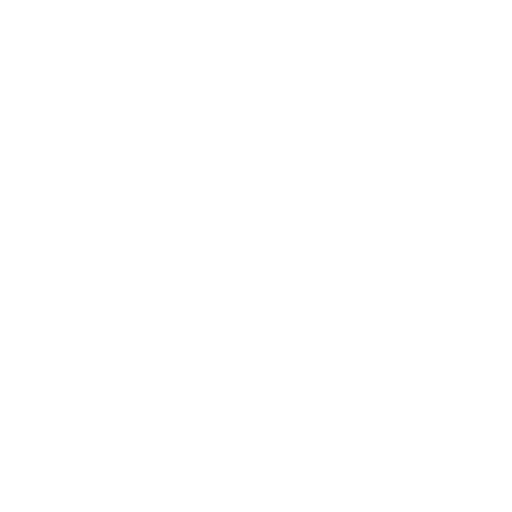
t = 0.00 s
t = 0.52 s: frame unchanged from t = 0.00 s, image omitted
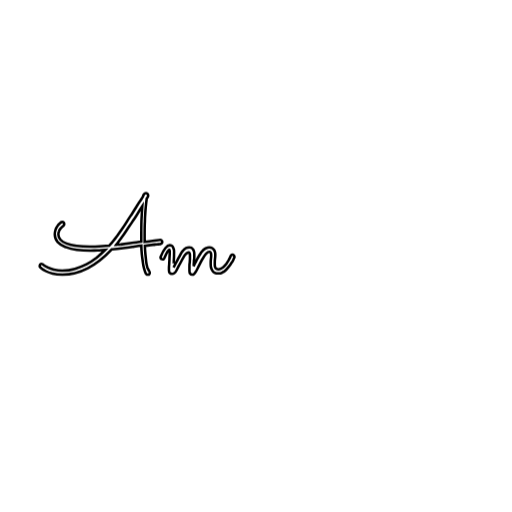
t = 1.03 s
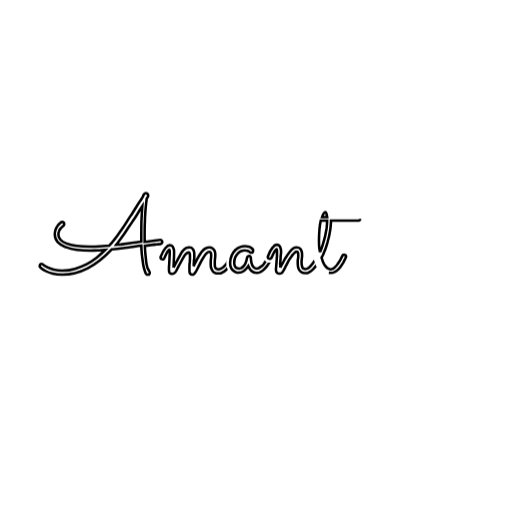
t = 1.55 s
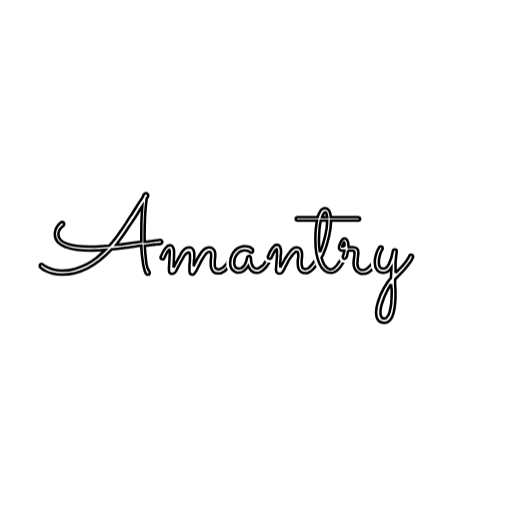
t = 2.07 s
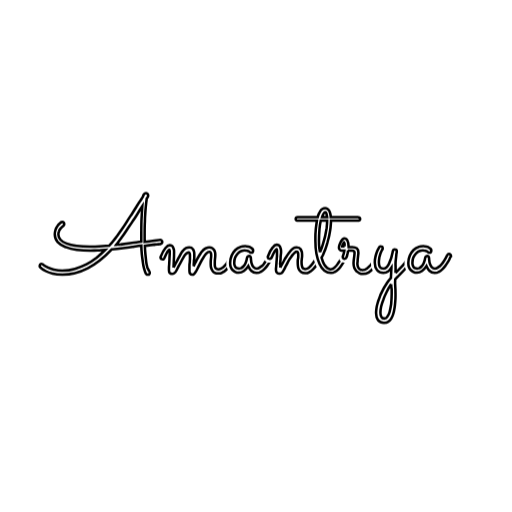
t = 2.58 s

The animated SVG that drew these frames (rendered in a browser with its animation timeline set to each time). Animation: 22 CSS @keyframes rules; one cycle of 3.10 s, repeats indefinitely.

<!--?xml version="1.0" encoding="utf-8"?-->
<!-- Generator: Adobe Illustrator 22.0.0, SVG Export Plug-In . SVG Version: 6.00 Build 0)  -->
<svg version="1.1" id="Layer_1" xmlns="http://www.w3.org/2000/svg" xmlns:xlink="http://www.w3.org/1999/xlink" x="0px" y="0px" viewBox="0 0 200 200" style="" xml:space="preserve">
<style type="text/css">
	.st0{fill:none;stroke:#FFF;stroke-width:3;stroke-miterlimit:10;}
	.st1{fill:none;stroke:#000;stroke-miterlimit:10;}
	.st2{fill:none;stroke:#FFF;stroke-width:1.3;stroke-miterlimit:10;}
	.loading {fill: #FFF; }
</style>
<g class="loading">
	<path d="M83.3,112.1v5.5h2.8v1.1H82v-6.6H83.3z"/>
	<path d="M93.7,115.4c0,1.9-1.5,3.4-3.5,3.4s-3.5-1.5-3.5-3.4s1.5-3.3,3.5-3.3S93.7,113.5,93.7,115.4z M88,115.4
		c0,1.2,1,2.2,2.2,2.2s2.2-1,2.2-2.2s-1-2.2-2.2-2.2S88,114.2,88,115.4z"/>
	<path d="M98.9,117.3h-3.2l-0.6,1.4h-1.3l2.9-6.6H98l2.9,6.6h-1.4L98.9,117.3z M98.5,116.2l-1.2-2.8l-1.2,2.8H98.5z"/>
	<path d="M107.9,115.4c0,1.9-1.5,3.3-3.5,3.3h-2.7v-6.6h2.7C106.4,112.1,107.9,113.5,107.9,115.4z M106.6,115.4
		c0-1.3-0.9-2.2-2.2-2.2H103v4.4h1.5C105.7,117.6,106.6,116.7,106.6,115.4z"/>
	<path d="M110.3,112.1v6.6H109v-6.6H110.3z"/>
	<path d="M113.1,112.1l3.4,4.5v-4.5h1.2v6.6h-1.2l-3.4-4.5v4.5h-1.2v-6.6H113.1z"/>
	<path d="M123.8,115.4h1.1v2.5c-0.7,0.5-1.7,0.9-2.6,0.9c-2,0-3.5-1.5-3.5-3.4s1.5-3.3,3.6-3.3c1,0,1.9,0.4,2.6,0.9l-0.7,0.9
		c-0.5-0.5-1.2-0.7-1.9-0.7c-1.3,0-2.3,1-2.3,2.2c0,1.3,1,2.2,2.3,2.2c0.5,0,1-0.2,1.4-0.4V115.4z"/>
</g>
<g>
	<path class="st0 syajHROf_0" d="M58.4,106.2c0.1,0.1,0.1,0.2,0.1,0.4c0,0.2-0.1,0.4-0.2,0.5c-0.1,0.2-0.3,0.2-0.6,0.2c-0.2,0-0.3,0-0.4-0.1
		c-0.1-0.1-0.2-0.2-0.3-0.3c-0.3-0.5-0.5-1.2-0.7-1.9c-0.2-0.8-0.4-1.6-0.5-2.6s-0.3-2-0.4-3.1c-0.1-1.1-0.2-2.2-0.2-3.4
		c-1,0.1-2.2,0.3-3.5,0.5s-2.8,0.4-4.4,0.6c-1.2,0.2-2.4,0.3-3.6,0.4c-3,3.2-6.1,5.7-9.4,7.4c-3.3,1.7-6.6,2.5-9.9,2.5
		c-1.5,0-2.7-0.1-3.8-0.4c-1.1-0.3-2-0.6-2.7-1s-1.2-0.7-1.6-1s-0.5-0.5-0.6-0.5c-0.1-0.1-0.2-0.3-0.2-0.5s0.1-0.4,0.2-0.6
		c0.2-0.2,0.3-0.2,0.5-0.2s0.4,0.1,0.6,0.2c0,0,0.2,0.2,0.5,0.4c0.3,0.3,0.8,0.5,1.4,0.8s1.4,0.6,2.3,0.8c0.9,0.2,2,0.4,3.3,0.4
		c1.7,0,3.4-0.2,5-0.7c1.6-0.5,3.1-1.1,4.5-1.8s2.7-1.6,4-2.6c1.2-1,2.3-2,3.3-3c-1,0.1-2,0.1-2.9,0.2c-1,0-1.9,0.1-2.9,0.1
		c-1.9,0-3.6-0.1-5.3-0.3s-3.2-0.6-4.4-1.1c-1.3-0.5-2.3-1.1-3.1-2s-1.1-1.8-1.1-3.1c0-0.6,0.1-1.1,0.3-1.7s0.5-1.1,0.8-1.5
		c0.3-0.5,0.7-0.8,1-1.1s0.6-0.4,0.9-0.4c0.2,0,0.4,0.1,0.5,0.2s0.2,0.3,0.2,0.6c0,0.1,0,0.2-0.1,0.4s-0.1,0.2-0.2,0.3
		c0,0-0.1,0.1-0.4,0.3c-0.2,0.2-0.4,0.4-0.7,0.7c-0.2,0.3-0.5,0.6-0.6,1c-0.2,0.4-0.3,0.8-0.3,1.3c0,0.8,0.3,1.5,0.8,2.1
		s1.3,1.1,2.4,1.5c1,0.4,2.3,0.7,3.9,0.9s3.3,0.3,5.2,0.3c1.1,0,2.3,0,3.6-0.1c1.2-0.1,2.6-0.2,4-0.3c0.7-0.7,1.3-1.4,1.8-2.1
		s1-1.2,1.3-1.7c0.6-0.8,1.2-1.7,1.9-2.7s1.3-1.9,1.9-2.9s1.3-2,1.9-2.9s1.2-1.9,1.7-2.7s1-1.6,1.5-2.3s0.8-1.3,1.1-1.7
		c0.1-0.4,0.2-0.7,0.4-1s0.4-0.5,0.8-0.5c0.2,0,0.4,0.1,0.6,0.3c0.2,0.2,0.3,0.4,0.3,0.7c0,0.2-0.1,0.4-0.2,0.6
		c-0.1,0.2-0.3,0.4-0.4,0.6c0,0.3-0.1,0.8-0.2,1.7c-0.1,0.9-0.2,1.9-0.3,3.2s-0.2,2.6-0.2,4.1c-0.1,1.5-0.1,3-0.1,4.5
		c0,0.6,0,1.1,0,1.7s0,1.1,0,1.7c2.1-0.3,3.6-0.4,4.6-0.6s1.5-0.2,1.5-0.2c0.2,0,0.4,0.1,0.5,0.2c0.2,0.1,0.3,0.3,0.3,0.6
		c0,0.2-0.1,0.4-0.2,0.5s-0.3,0.2-0.5,0.3c-0.2,0-0.5,0.1-0.9,0.1c-0.3,0-0.7,0.1-1.2,0.1c-0.5,0.1-1.1,0.1-1.7,0.2
		c-0.7,0.1-1.4,0.2-2.3,0.3c0,1.1,0.1,2.2,0.2,3.3c0.1,1,0.2,2,0.3,2.9s0.3,1.7,0.5,2.4C58,105.2,58.2,105.8,58.4,106.2z M47.1,95.5
		c1.6-0.2,3.1-0.4,4.5-0.6c1.3-0.2,2.6-0.3,3.6-0.5c0-0.6,0-1.2,0-1.8c0-0.6,0-1.2,0-1.8c0-2,0-3.8,0.1-5.6c0.1-1.8,0.2-3.3,0.3-4.7
		c-0.6,0.9-1.2,1.8-1.8,2.9s-1.4,2.1-2.1,3.2c-0.7,1.1-1.5,2.2-2.2,3.3c-0.7,1.1-1.4,2.1-2.1,3c-0.3,0.5-0.7,0.9-1,1.4
		c-0.3,0.4-0.7,0.9-1,1.3c0.3,0,0.6-0.1,0.9-0.1C46.5,95.6,46.8,95.5,47.1,95.5z"></path>
	<path class="st1 syajHROf_1" d="M58.4,106.2c0.1,0.1,0.1,0.2,0.1,0.4c0,0.2-0.1,0.4-0.2,0.5c-0.1,0.2-0.3,0.2-0.6,0.2c-0.2,0-0.3,0-0.4-0.1
		c-0.1-0.1-0.2-0.2-0.3-0.3c-0.3-0.5-0.5-1.2-0.7-1.9c-0.2-0.8-0.4-1.6-0.5-2.6s-0.3-2-0.4-3.1c-0.1-1.1-0.2-2.2-0.2-3.4
		c-1,0.1-2.2,0.3-3.5,0.5s-2.8,0.4-4.4,0.6c-1.2,0.2-2.4,0.3-3.6,0.4c-3,3.2-6.1,5.7-9.4,7.4c-3.3,1.7-6.6,2.5-9.9,2.5
		c-1.5,0-2.7-0.1-3.8-0.4c-1.1-0.3-2-0.6-2.7-1s-1.2-0.7-1.6-1s-0.5-0.5-0.6-0.5c-0.1-0.1-0.2-0.3-0.2-0.5s0.1-0.4,0.2-0.6
		c0.2-0.2,0.3-0.2,0.5-0.2s0.4,0.1,0.6,0.2c0,0,0.2,0.2,0.5,0.4c0.3,0.3,0.8,0.5,1.4,0.8s1.4,0.6,2.3,0.8c0.9,0.2,2,0.4,3.3,0.4
		c1.7,0,3.4-0.2,5-0.7c1.6-0.5,3.1-1.1,4.5-1.8s2.7-1.6,4-2.6c1.2-1,2.3-2,3.3-3c-1,0.1-2,0.1-2.9,0.2c-1,0-1.9,0.1-2.9,0.1
		c-1.9,0-3.6-0.1-5.3-0.3s-3.2-0.6-4.4-1.1c-1.3-0.5-2.3-1.1-3.1-2s-1.1-1.8-1.1-3.1c0-0.6,0.1-1.1,0.3-1.7s0.5-1.1,0.8-1.5
		c0.3-0.5,0.7-0.8,1-1.1s0.6-0.4,0.9-0.4c0.2,0,0.4,0.1,0.5,0.2s0.2,0.3,0.2,0.6c0,0.1,0,0.2-0.1,0.4s-0.1,0.2-0.2,0.3
		c0,0-0.1,0.1-0.4,0.3c-0.2,0.2-0.4,0.4-0.7,0.7c-0.2,0.3-0.5,0.6-0.6,1c-0.2,0.4-0.3,0.8-0.3,1.3c0,0.8,0.3,1.5,0.8,2.1
		s1.3,1.1,2.4,1.5c1,0.4,2.3,0.7,3.9,0.9s3.3,0.3,5.2,0.3c1.1,0,2.3,0,3.6-0.1c1.2-0.1,2.6-0.2,4-0.3c0.7-0.7,1.3-1.4,1.8-2.1
		s1-1.2,1.3-1.7c0.6-0.8,1.2-1.7,1.9-2.7s1.3-1.9,1.9-2.9s1.3-2,1.9-2.9s1.2-1.9,1.7-2.7s1-1.6,1.5-2.3s0.8-1.3,1.1-1.7
		c0.1-0.4,0.2-0.7,0.4-1s0.4-0.5,0.8-0.5c0.2,0,0.4,0.1,0.6,0.3c0.2,0.2,0.3,0.4,0.3,0.7c0,0.2-0.1,0.4-0.2,0.6
		c-0.1,0.2-0.3,0.4-0.4,0.6c0,0.3-0.1,0.8-0.2,1.7c-0.1,0.9-0.2,1.9-0.3,3.2s-0.2,2.6-0.2,4.1c-0.1,1.5-0.1,3-0.1,4.5
		c0,0.6,0,1.1,0,1.7s0,1.1,0,1.7c2.1-0.3,3.6-0.4,4.6-0.6s1.5-0.2,1.5-0.2c0.2,0,0.4,0.1,0.5,0.2c0.2,0.1,0.3,0.3,0.3,0.6
		c0,0.2-0.1,0.4-0.2,0.5s-0.3,0.2-0.5,0.3c-0.2,0-0.5,0.1-0.9,0.1c-0.3,0-0.7,0.1-1.2,0.1c-0.5,0.1-1.1,0.1-1.7,0.2
		c-0.7,0.1-1.4,0.2-2.3,0.3c0,1.1,0.1,2.2,0.2,3.3c0.1,1,0.2,2,0.3,2.9s0.3,1.7,0.5,2.4C58,105.2,58.2,105.8,58.4,106.2z M47.1,95.5
		c1.6-0.2,3.1-0.4,4.5-0.6c1.3-0.2,2.6-0.3,3.6-0.5c0-0.6,0-1.2,0-1.8c0-0.6,0-1.2,0-1.8c0-2,0-3.8,0.1-5.6c0.1-1.8,0.2-3.3,0.3-4.7
		c-0.6,0.9-1.2,1.8-1.8,2.9s-1.4,2.1-2.1,3.2c-0.7,1.1-1.5,2.2-2.2,3.3c-0.7,1.1-1.4,2.1-2.1,3c-0.3,0.5-0.7,0.9-1,1.4
		c-0.3,0.4-0.7,0.9-1,1.3c0.3,0,0.6-0.1,0.9-0.1C46.5,95.6,46.8,95.5,47.1,95.5z"></path>
	<path class="st0 syajHROf_2" d="M67.8,104.5c0.2-0.4,0.5-0.9,0.8-1.6c0.3-0.6,0.7-1.2,1-1.9c0.4-0.6,0.7-1.2,1-1.8c0.3-0.6,0.6-1,0.9-1.3
		c0.4-0.5,0.8-0.8,1.2-1s0.8-0.3,1.2-0.3c0.4,0,0.7,0.1,0.9,0.2c0.3,0.2,0.5,0.4,0.6,0.6c0.2,0.3,0.3,0.6,0.4,0.9s0.1,0.7,0.1,1.1
		c0,0.2,0,0.5,0,0.9s0,0.7-0.1,1.2s0,0.8-0.1,1.3c0,0.4,0,0.9-0.1,1.2c0.2-0.4,0.4-0.9,0.7-1.4c0.3-0.5,0.5-1,0.8-1.5s0.5-1,0.8-1.4
		c0.2-0.4,0.5-0.8,0.7-1.1c0.6-0.8,1.2-1.4,1.7-1.6s1-0.4,1.4-0.4c0.5,0,0.9,0.1,1.2,0.3c0.3,0.2,0.5,0.4,0.7,0.7
		c0.2,0.3,0.3,0.6,0.4,0.9s0.1,0.7,0.1,1c0,0.5,0,1-0.1,1.5s-0.1,1.1-0.1,1.8c0,0.3,0,0.6,0,0.9s0.1,0.5,0.2,0.8s0.2,0.4,0.4,0.5
		c0.2,0.1,0.5,0.2,0.8,0.2c0.4,0,0.7-0.1,1.1-0.3c0.3-0.2,0.7-0.4,1-0.7s0.6-0.7,0.9-1c0.3-0.4,0.5-0.8,0.8-1.2s0.4-0.8,0.6-1.1
		c0.2-0.4,0.3-0.7,0.4-0.9c0.1-0.2,0.2-0.3,0.3-0.4c0.1-0.1,0.3-0.1,0.4-0.1c0.2,0,0.4,0.1,0.6,0.3s0.2,0.4,0.2,0.6
		c0,0.1,0,0.2-0.1,0.3c-0.1,0.1-0.2,0.3-0.3,0.7c-0.2,0.4-0.4,0.8-0.7,1.2s-0.6,0.9-1,1.4s-0.8,1-1.2,1.4c-0.4,0.4-0.9,0.8-1.4,1
		c-0.5,0.3-1.1,0.4-1.6,0.4c-0.6,0-1.1-0.1-1.5-0.3c-0.4-0.2-0.7-0.5-0.9-0.9c-0.2-0.4-0.4-0.8-0.5-1.2c-0.1-0.5-0.1-1-0.1-1.5
		c0-0.7,0-1.3,0.1-1.9s0.1-1,0.1-1.3s0-0.6-0.1-0.8s-0.1-0.3-0.2-0.4s-0.2-0.1-0.3-0.1s-0.1,0-0.2,0c-0.3,0-0.7,0.2-1.1,0.6
		s-0.7,0.9-1.1,1.5s-0.8,1.3-1.2,2.1s-0.8,1.6-1.2,2.4c-0.2,0.4-0.4,0.8-0.6,1.1c-0.2,0.3-0.3,0.5-0.5,0.7c-0.1,0.2-0.3,0.3-0.4,0.4
		s-0.3,0.1-0.5,0.1c-0.4,0-0.6-0.1-0.8-0.4c-0.2-0.2-0.3-0.6-0.3-1c0-0.2,0-0.5,0-0.8s0-0.7,0-1.1s0-0.8,0.1-1.3s0-0.9,0.1-1.3
		c0-0.4,0-0.8,0-1.1s0-0.6,0-0.7c0-0.4-0.1-0.6-0.2-0.8c-0.1-0.2-0.3-0.2-0.4-0.2c-0.2,0-0.3,0.1-0.5,0.2s-0.4,0.3-0.7,0.6
		c-0.2,0.2-0.4,0.6-0.7,1.1c-0.3,0.5-0.6,1-0.9,1.6s-0.7,1.2-1,1.8s-0.6,1.2-0.8,1.6c-0.3,0.6-0.6,1-0.9,1.2s-0.6,0.3-0.9,0.3
		c-0.4,0-0.7-0.1-0.9-0.4c-0.2-0.2-0.3-0.6-0.3-1c0,0,0-0.3,0-0.7c0-0.5,0-1,0.1-1.7c0-0.7,0.1-1.4,0.1-2.1s0.1-1.5,0.1-2.1
		c0-0.3,0-0.7,0-1s-0.1-0.5-0.2-0.5s-0.3,0.3-0.7,0.8c-0.3,0.5-0.7,1.3-1.2,2.5c-0.1,0.2-0.2,0.3-0.3,0.4s-0.3,0.1-0.4,0.1
		c-0.2,0-0.4-0.1-0.6-0.2c-0.1-0.2-0.2-0.3-0.2-0.6c0-0.1,0-0.2,0.1-0.3c0.6-1.5,1.2-2.6,1.8-3.3s1.1-1.1,1.7-1.1
		c0.3,0,0.6,0.1,0.8,0.2s0.4,0.3,0.5,0.6s0.2,0.5,0.3,0.8C68,97.7,68,98,68,98.3c0,1.2,0,2.4-0.1,3.4
		C67.9,102.4,67.8,103.4,67.8,104.5z"></path>
	<path class="st1 syajHROf_3" d="M67.8,104.5c0.2-0.4,0.5-0.9,0.8-1.6c0.3-0.6,0.7-1.2,1-1.9c0.4-0.6,0.7-1.2,1-1.8c0.3-0.6,0.6-1,0.9-1.3
		c0.4-0.5,0.8-0.8,1.2-1s0.8-0.3,1.2-0.3c0.4,0,0.7,0.1,0.9,0.2c0.3,0.2,0.5,0.4,0.6,0.6c0.2,0.3,0.3,0.6,0.4,0.9s0.1,0.7,0.1,1.1
		c0,0.2,0,0.5,0,0.9s0,0.7-0.1,1.2s0,0.8-0.1,1.3c0,0.4,0,0.9-0.1,1.2c0.2-0.4,0.4-0.9,0.7-1.4c0.3-0.5,0.5-1,0.8-1.5s0.5-1,0.8-1.4
		c0.2-0.4,0.5-0.8,0.7-1.1c0.6-0.8,1.2-1.4,1.7-1.6s1-0.4,1.4-0.4c0.5,0,0.9,0.1,1.2,0.3c0.3,0.2,0.5,0.4,0.7,0.7
		c0.2,0.3,0.3,0.6,0.4,0.9s0.1,0.7,0.1,1c0,0.5,0,1-0.1,1.5s-0.1,1.1-0.1,1.8c0,0.3,0,0.6,0,0.9s0.1,0.5,0.2,0.8s0.2,0.4,0.4,0.5
		c0.2,0.1,0.5,0.2,0.8,0.2c0.4,0,0.7-0.1,1.1-0.3c0.3-0.2,0.7-0.4,1-0.7s0.6-0.7,0.9-1c0.3-0.4,0.5-0.8,0.8-1.2s0.4-0.8,0.6-1.1
		c0.2-0.4,0.3-0.7,0.4-0.9c0.1-0.2,0.2-0.3,0.3-0.4c0.1-0.1,0.3-0.1,0.4-0.1c0.2,0,0.4,0.1,0.6,0.3s0.2,0.4,0.2,0.6
		c0,0.1,0,0.2-0.1,0.3c-0.1,0.1-0.2,0.3-0.3,0.7c-0.2,0.4-0.4,0.8-0.7,1.2s-0.6,0.9-1,1.4s-0.8,1-1.2,1.4c-0.4,0.4-0.9,0.8-1.4,1
		c-0.5,0.3-1.1,0.4-1.6,0.4c-0.6,0-1.1-0.1-1.5-0.3c-0.4-0.2-0.7-0.5-0.9-0.9c-0.2-0.4-0.4-0.8-0.5-1.2c-0.1-0.5-0.1-1-0.1-1.5
		c0-0.7,0-1.3,0.1-1.9s0.1-1,0.1-1.3s0-0.6-0.1-0.8s-0.1-0.3-0.2-0.4s-0.2-0.1-0.3-0.1s-0.1,0-0.2,0c-0.3,0-0.7,0.2-1.1,0.6
		s-0.7,0.9-1.1,1.5s-0.8,1.3-1.2,2.1s-0.8,1.6-1.2,2.4c-0.2,0.4-0.4,0.8-0.6,1.1c-0.2,0.3-0.3,0.5-0.5,0.7c-0.1,0.2-0.3,0.3-0.4,0.4
		s-0.3,0.1-0.5,0.1c-0.4,0-0.6-0.1-0.8-0.4c-0.2-0.2-0.3-0.6-0.3-1c0-0.2,0-0.5,0-0.8s0-0.7,0-1.1s0-0.8,0.1-1.3s0-0.9,0.1-1.3
		c0-0.4,0-0.8,0-1.1s0-0.6,0-0.7c0-0.4-0.1-0.6-0.2-0.8c-0.1-0.2-0.3-0.2-0.4-0.2c-0.2,0-0.3,0.1-0.5,0.2s-0.4,0.3-0.7,0.6
		c-0.2,0.2-0.4,0.6-0.7,1.1c-0.3,0.5-0.6,1-0.9,1.6s-0.7,1.2-1,1.8s-0.6,1.2-0.8,1.6c-0.3,0.6-0.6,1-0.9,1.2s-0.6,0.3-0.9,0.3
		c-0.4,0-0.7-0.1-0.9-0.4c-0.2-0.2-0.3-0.6-0.3-1c0,0,0-0.3,0-0.7c0-0.5,0-1,0.1-1.7c0-0.7,0.1-1.4,0.1-2.1s0.1-1.5,0.1-2.1
		c0-0.3,0-0.7,0-1s-0.1-0.5-0.2-0.5s-0.3,0.3-0.7,0.8c-0.3,0.5-0.7,1.3-1.2,2.5c-0.1,0.2-0.2,0.3-0.3,0.4s-0.3,0.1-0.4,0.1
		c-0.2,0-0.4-0.1-0.6-0.2c-0.1-0.2-0.2-0.3-0.2-0.6c0-0.1,0-0.2,0.1-0.3c0.6-1.5,1.2-2.6,1.8-3.3s1.1-1.1,1.7-1.1
		c0.3,0,0.6,0.1,0.8,0.2s0.4,0.3,0.5,0.6s0.2,0.5,0.3,0.8C68,97.7,68,98,68,98.3c0,1.2,0,2.4-0.1,3.4
		C67.9,102.4,67.8,103.4,67.8,104.5z"></path>
	<path class="st0 syajHROf_4" d="M106.3,100.5c-0.1,0.1-0.2,0.3-0.3,0.7c-0.2,0.4-0.4,0.8-0.7,1.2c-0.3,0.5-0.6,0.9-0.9,1.4
		c-0.4,0.5-0.8,1-1.2,1.4c-0.4,0.4-0.9,0.8-1.4,1c-0.5,0.3-1.1,0.4-1.6,0.4c-0.8,0-1.5-0.3-2-0.8s-0.9-1.2-1.2-1.9
		c-0.5,0.8-1,1.4-1.7,1.9s-1.3,0.7-2,0.7c-0.5,0-1-0.1-1.4-0.3c-0.4-0.2-0.8-0.5-1.1-0.8s-0.5-0.7-0.7-1.2s-0.2-1-0.2-1.5
		c0-1.1,0.2-2,0.6-2.9c0.4-0.8,0.8-1.5,1.4-2.1s1.2-1,1.9-1.2c0.7-0.3,1.4-0.4,2-0.4c0.4,0,0.8,0.1,1.2,0.2c0.4,0.1,0.7,0.2,0.9,0.4
		c0.3,0.1,0.5,0.3,0.6,0.4s0.2,0.2,0.2,0.2c0.2,0.2,0.2,0.4,0.2,0.6s-0.1,0.4-0.2,0.6c-0.2,0.2-0.3,0.2-0.5,0.2s-0.4-0.1-0.6-0.2
		c0,0-0.1-0.1-0.2-0.2s-0.2-0.2-0.4-0.2c-0.2-0.1-0.4-0.2-0.6-0.2c-0.2-0.1-0.5-0.1-0.8-0.1c-0.4,0-0.9,0.1-1.4,0.3
		c-0.5,0.2-0.9,0.5-1.3,0.9s-0.7,0.9-1,1.5s-0.4,1.4-0.4,2.2c0,0.3,0,0.5,0.1,0.8s0.2,0.5,0.3,0.7s0.3,0.4,0.6,0.5
		c0.2,0.1,0.5,0.2,0.9,0.2c0.2,0,0.5-0.1,0.9-0.2c0.3-0.2,0.6-0.4,0.9-0.8c0.3-0.3,0.6-0.8,0.8-1.3c0.2-0.5,0.4-1.2,0.5-1.9
		c0-0.2,0.1-0.4,0.3-0.5c0.2-0.1,0.3-0.2,0.5-0.2s0.4,0.1,0.5,0.2c0.1,0.2,0.2,0.3,0.2,0.5c0,0.3,0,0.6,0.1,1.1c0,0.5,0.1,1,0.3,1.4
		c0.1,0.5,0.4,0.9,0.7,1.2c0.3,0.3,0.7,0.5,1.2,0.5c0.3,0,0.7-0.1,1-0.3c0.3-0.2,0.6-0.4,1-0.7s0.6-0.6,0.9-1s0.5-0.8,0.8-1.2
		c0.2-0.4,0.4-0.8,0.6-1.1c0.2-0.4,0.3-0.7,0.5-0.9c0.1-0.2,0.2-0.3,0.3-0.4c0.1-0.1,0.3-0.1,0.4-0.1c0.2,0,0.4,0.1,0.6,0.3
		c0.1,0.2,0.2,0.4,0.2,0.6C106.4,100.3,106.4,100.4,106.3,100.5z"></path>
	<path class="st1 syajHROf_5" d="M106.3,100.5c-0.1,0.1-0.2,0.3-0.3,0.7c-0.2,0.4-0.4,0.8-0.7,1.2c-0.3,0.5-0.6,0.9-0.9,1.4
		c-0.4,0.5-0.8,1-1.2,1.4c-0.4,0.4-0.9,0.8-1.4,1c-0.5,0.3-1.1,0.4-1.6,0.4c-0.8,0-1.5-0.3-2-0.8s-0.9-1.2-1.2-1.9
		c-0.5,0.8-1,1.4-1.7,1.9s-1.3,0.7-2,0.7c-0.5,0-1-0.1-1.4-0.3c-0.4-0.2-0.8-0.5-1.1-0.8s-0.5-0.7-0.7-1.2s-0.2-1-0.2-1.5
		c0-1.1,0.2-2,0.6-2.9c0.4-0.8,0.8-1.5,1.4-2.1s1.2-1,1.9-1.2c0.7-0.3,1.4-0.4,2-0.4c0.4,0,0.8,0.1,1.2,0.2c0.4,0.1,0.7,0.2,0.9,0.4
		c0.3,0.1,0.5,0.3,0.6,0.4s0.2,0.2,0.2,0.2c0.2,0.2,0.2,0.4,0.2,0.6s-0.1,0.4-0.2,0.6c-0.2,0.2-0.3,0.2-0.5,0.2s-0.4-0.1-0.6-0.2
		c0,0-0.1-0.1-0.2-0.2s-0.2-0.2-0.4-0.2c-0.2-0.1-0.4-0.2-0.6-0.2c-0.2-0.1-0.5-0.1-0.8-0.1c-0.4,0-0.9,0.1-1.4,0.3
		c-0.5,0.2-0.9,0.5-1.3,0.9s-0.7,0.9-1,1.5s-0.4,1.4-0.4,2.2c0,0.3,0,0.5,0.1,0.8s0.2,0.5,0.3,0.7s0.3,0.4,0.6,0.5
		c0.2,0.1,0.5,0.2,0.9,0.2c0.2,0,0.5-0.1,0.9-0.2c0.3-0.2,0.6-0.4,0.9-0.8c0.3-0.3,0.6-0.8,0.8-1.3c0.2-0.5,0.4-1.2,0.5-1.9
		c0-0.2,0.1-0.4,0.3-0.5c0.2-0.1,0.3-0.2,0.5-0.2s0.4,0.1,0.5,0.2c0.1,0.2,0.2,0.3,0.2,0.5c0,0.3,0,0.6,0.1,1.1c0,0.5,0.1,1,0.3,1.4
		c0.1,0.5,0.4,0.9,0.7,1.2c0.3,0.3,0.7,0.5,1.2,0.5c0.3,0,0.7-0.1,1-0.3c0.3-0.2,0.6-0.4,1-0.7s0.6-0.6,0.9-1s0.5-0.8,0.8-1.2
		c0.2-0.4,0.4-0.8,0.6-1.1c0.2-0.4,0.3-0.7,0.5-0.9c0.1-0.2,0.2-0.3,0.3-0.4c0.1-0.1,0.3-0.1,0.4-0.1c0.2,0,0.4,0.1,0.6,0.3
		c0.1,0.2,0.2,0.4,0.2,0.6C106.4,100.3,106.4,100.4,106.3,100.5z"></path>
	<path class="st0 syajHROf_6" d="M109.5,104.5c0.2-0.5,0.5-1,0.8-1.5s0.6-1.1,0.9-1.7s0.7-1.1,1.1-1.7s0.8-1.1,1.2-1.6c0.4-0.5,0.8-0.8,1.2-1.1
		s0.8-0.3,1.2-0.3c0.7,0,1.3,0.3,1.6,0.8s0.5,1.2,0.5,2c0,0.2,0,0.4,0,0.7c0,0.3,0,0.5-0.1,0.8c0,0.3,0,0.6-0.1,0.9
		c0,0.3,0,0.6,0,0.8c0,0.3,0,0.7,0.1,1c0,0.3,0.1,0.6,0.2,0.8c0.1,0.2,0.2,0.4,0.4,0.5c0.2,0.1,0.4,0.2,0.7,0.2c0.5,0,1-0.2,1.5-0.6
		s1-0.9,1.4-1.5s0.8-1.1,1.1-1.7c0.3-0.6,0.5-1.1,0.7-1.4c0.1-0.2,0.2-0.3,0.3-0.4c0.1-0.1,0.3-0.1,0.4-0.1c0.2,0,0.4,0.1,0.6,0.3
		s0.2,0.4,0.2,0.6c0,0.1,0,0.2-0.1,0.3c-0.1,0.1-0.2,0.3-0.3,0.7c-0.2,0.3-0.4,0.7-0.7,1.2s-0.6,0.9-0.9,1.4c-0.4,0.5-0.8,1-1.2,1.4
		s-0.9,0.8-1.4,1c-0.5,0.3-1,0.4-1.6,0.4s-1.1-0.1-1.5-0.4s-0.7-0.6-0.9-1s-0.4-0.8-0.4-1.3c-0.1-0.5-0.1-1-0.1-1.4
		c0-0.2,0-0.4,0-0.7c0-0.3,0-0.5,0.1-0.8s0.1-0.6,0.1-0.9s0-0.6,0-0.8c0-0.4-0.1-0.7-0.2-0.9c-0.1-0.2-0.3-0.2-0.4-0.2
		c-0.2,0-0.5,0.1-0.8,0.4s-0.6,0.6-0.9,1s-0.6,0.9-1,1.4c-0.3,0.5-0.6,1-0.9,1.6s-0.5,1-0.8,1.5c-0.2,0.5-0.4,0.9-0.6,1.2
		c-0.3,0.6-0.6,1-0.8,1.2c-0.3,0.2-0.6,0.3-0.9,0.3c-0.4,0-0.7-0.1-1-0.4c-0.2-0.2-0.4-0.6-0.4-1c0-0.1,0-0.3,0-0.6
		c0-0.3,0.1-0.6,0.1-1s0.1-0.8,0.1-1.3s0.1-0.9,0.1-1.4s0.1-0.9,0.1-1.3s0-0.7,0-1s0-0.7,0-1s-0.1-0.5-0.2-0.6
		c-0.1,0-0.3,0.3-0.7,0.8c-0.3,0.5-0.7,1.3-1.2,2.5c-0.1,0.2-0.2,0.3-0.3,0.4c-0.1,0.1-0.3,0.1-0.4,0.1c-0.2,0-0.4-0.1-0.6-0.2
		c-0.1-0.2-0.2-0.3-0.2-0.6c0-0.1,0-0.2,0.1-0.3c0.6-1.5,1.2-2.6,1.8-3.3c0.5-0.7,1.1-1.1,1.6-1.1c0.3,0,0.6,0.1,0.8,0.2
		c0.2,0.2,0.4,0.4,0.5,0.6c0.1,0.3,0.2,0.6,0.3,0.9c0.1,0.3,0.1,0.6,0.1,1c0,0.2,0,0.6-0.1,1.2s-0.1,1.1-0.1,1.7
		c-0.1,0.6-0.1,1.2-0.2,1.8C109.6,103.6,109.5,104.1,109.5,104.5z"></path>
	<path class="st1 syajHROf_7" d="M109.5,104.5c0.2-0.5,0.5-1,0.8-1.5s0.6-1.1,0.9-1.7s0.7-1.1,1.1-1.7s0.8-1.1,1.2-1.6c0.4-0.5,0.8-0.8,1.2-1.1
		s0.8-0.3,1.2-0.3c0.7,0,1.3,0.3,1.6,0.8s0.5,1.2,0.5,2c0,0.2,0,0.4,0,0.7c0,0.3,0,0.5-0.1,0.8c0,0.3,0,0.6-0.1,0.9
		c0,0.3,0,0.6,0,0.8c0,0.3,0,0.7,0.1,1c0,0.3,0.1,0.6,0.2,0.8c0.1,0.2,0.2,0.4,0.4,0.5c0.2,0.1,0.4,0.2,0.7,0.2c0.5,0,1-0.2,1.5-0.6
		s1-0.9,1.4-1.5s0.8-1.1,1.1-1.7c0.3-0.6,0.5-1.1,0.7-1.4c0.1-0.2,0.2-0.3,0.3-0.4c0.1-0.1,0.3-0.1,0.4-0.1c0.2,0,0.4,0.1,0.6,0.3
		s0.2,0.4,0.2,0.6c0,0.1,0,0.2-0.1,0.3c-0.1,0.1-0.2,0.3-0.3,0.7c-0.2,0.3-0.4,0.7-0.7,1.2s-0.6,0.9-0.9,1.4c-0.4,0.5-0.8,1-1.2,1.4
		s-0.9,0.8-1.4,1c-0.5,0.3-1,0.4-1.6,0.4s-1.1-0.1-1.5-0.4s-0.7-0.6-0.9-1s-0.4-0.8-0.4-1.3c-0.1-0.5-0.1-1-0.1-1.4
		c0-0.2,0-0.4,0-0.7c0-0.3,0-0.5,0.1-0.8s0.1-0.6,0.1-0.9s0-0.6,0-0.8c0-0.4-0.1-0.7-0.2-0.9c-0.1-0.2-0.3-0.2-0.4-0.2
		c-0.2,0-0.5,0.1-0.8,0.4s-0.6,0.6-0.9,1s-0.6,0.9-1,1.4c-0.3,0.5-0.6,1-0.9,1.6s-0.5,1-0.8,1.5c-0.2,0.5-0.4,0.9-0.6,1.2
		c-0.3,0.6-0.6,1-0.8,1.2c-0.3,0.2-0.6,0.3-0.9,0.3c-0.4,0-0.7-0.1-1-0.4c-0.2-0.2-0.4-0.6-0.4-1c0-0.1,0-0.3,0-0.6
		c0-0.3,0.1-0.6,0.1-1s0.1-0.8,0.1-1.3s0.1-0.9,0.1-1.4s0.1-0.9,0.1-1.3s0-0.7,0-1s0-0.7,0-1s-0.1-0.5-0.2-0.6
		c-0.1,0-0.3,0.3-0.7,0.8c-0.3,0.5-0.7,1.3-1.2,2.5c-0.1,0.2-0.2,0.3-0.3,0.4c-0.1,0.1-0.3,0.1-0.4,0.1c-0.2,0-0.4-0.1-0.6-0.2
		c-0.1-0.2-0.2-0.3-0.2-0.6c0-0.1,0-0.2,0.1-0.3c0.6-1.5,1.2-2.6,1.8-3.3c0.5-0.7,1.1-1.1,1.6-1.1c0.3,0,0.6,0.1,0.8,0.2
		c0.2,0.2,0.4,0.4,0.5,0.6c0.1,0.3,0.2,0.6,0.3,0.9c0.1,0.3,0.1,0.6,0.1,1c0,0.2,0,0.6-0.1,1.2s-0.1,1.1-0.1,1.7
		c-0.1,0.6-0.1,1.2-0.2,1.8C109.6,103.6,109.5,104.1,109.5,104.5z"></path>
	<path class="st0 syajHROf_8" d="M140.7,85.5c0,0.2-0.1,0.4-0.2,0.5c-0.2,0.1-0.3,0.2-0.6,0.2h-10.6v0.2c0,0.8-0.1,1.7-0.2,2.7
		c-0.1,1-0.3,1.9-0.5,2.9s-0.5,1.9-0.7,2.8c-0.3,0.9-0.5,1.7-0.8,2.5s-0.6,1.4-0.8,2s-0.5,1-0.7,1.3c0.2,0.6,0.4,1.2,0.6,1.8
		c0.2,0.5,0.5,1,0.8,1.4s0.6,0.7,1,1c0.4,0.2,0.7,0.4,1.2,0.4s1-0.2,1.4-0.6s0.9-0.9,1.3-1.5c0.4-0.6,0.8-1.1,1.1-1.7s0.5-1,0.7-1.4
		c0.1-0.3,0.4-0.5,0.7-0.5c0.2,0,0.4,0.1,0.6,0.2c0.1,0.2,0.2,0.3,0.2,0.5c0,0.1,0,0.2-0.1,0.3c0,0.1-0.1,0.3-0.3,0.7
		c-0.2,0.3-0.4,0.7-0.6,1.2c-0.3,0.5-0.6,0.9-0.9,1.4c-0.3,0.5-0.7,1-1.1,1.4s-0.9,0.8-1.4,1c-0.5,0.3-1,0.4-1.5,0.4
		c-1,0-1.8-0.3-2.6-0.9s-1.4-1.5-1.9-2.6s-0.9-2.5-1.2-4c-0.3-1.5-0.4-3.2-0.4-5.1c0-0.5,0-1,0-1.6s0-1.3,0.1-2
		c0-0.7,0.1-1.4,0.2-2.1s0.2-1.4,0.3-2.1h-7.5c-0.2,0-0.4-0.1-0.6-0.2s-0.2-0.3-0.2-0.5s0.1-0.4,0.2-0.5s0.3-0.2,0.6-0.2h7.8
		c0.1-0.5,0.3-1,0.5-1.4s0.4-0.8,0.6-1.1s0.5-0.5,0.8-0.7s0.6-0.3,1-0.3c0.3,0,0.6,0.1,0.9,0.3c0.3,0.2,0.5,0.4,0.7,0.7
		s0.3,0.7,0.4,1.1c0.1,0.4,0.2,0.9,0.2,1.4h10.6c0.2,0,0.4,0.1,0.6,0.2C140.6,85.1,140.7,85.3,140.7,85.5z M125,98.5
		c0.4-0.9,0.8-1.9,1.1-3s0.6-2.1,0.9-3.2c0.2-1.1,0.4-2.1,0.6-3.2c0.1-1,0.2-2,0.2-2.9h-2.5c-0.2,0.9-0.4,1.9-0.5,3.2
		c-0.1,1.3-0.2,2.8-0.2,4.6c0,1,0,1.9,0.1,2.6C124.8,97.3,124.9,97.9,125,98.5z M127,82.9c-0.1,0-0.3,0.1-0.5,0.4s-0.5,0.8-0.7,1.5
		h2c-0.1-0.6-0.2-1-0.3-1.4S127.1,82.9,127,82.9z"></path>
	<path class="st1 syajHROf_9" d="M140.7,85.5c0,0.2-0.1,0.4-0.2,0.5c-0.2,0.1-0.3,0.2-0.6,0.2h-10.6v0.2c0,0.8-0.1,1.7-0.2,2.7
		c-0.1,1-0.3,1.9-0.5,2.9s-0.5,1.9-0.7,2.8c-0.3,0.9-0.5,1.7-0.8,2.5s-0.6,1.4-0.8,2s-0.5,1-0.7,1.3c0.2,0.6,0.4,1.2,0.6,1.8
		c0.2,0.5,0.5,1,0.8,1.4s0.6,0.7,1,1c0.4,0.2,0.7,0.4,1.2,0.4s1-0.2,1.4-0.6s0.9-0.9,1.3-1.5c0.4-0.6,0.8-1.1,1.1-1.7s0.5-1,0.7-1.4
		c0.1-0.3,0.4-0.5,0.7-0.5c0.2,0,0.4,0.1,0.6,0.2c0.1,0.2,0.2,0.3,0.2,0.5c0,0.1,0,0.2-0.1,0.3c0,0.1-0.1,0.3-0.3,0.7
		c-0.2,0.3-0.4,0.7-0.6,1.2c-0.3,0.5-0.6,0.9-0.9,1.4c-0.3,0.5-0.7,1-1.1,1.4s-0.9,0.8-1.4,1c-0.5,0.3-1,0.4-1.5,0.4
		c-1,0-1.8-0.3-2.6-0.9s-1.4-1.5-1.9-2.6s-0.9-2.5-1.2-4c-0.3-1.5-0.4-3.2-0.4-5.1c0-0.5,0-1,0-1.6s0-1.3,0.1-2
		c0-0.7,0.1-1.4,0.2-2.1s0.2-1.4,0.3-2.1h-7.5c-0.2,0-0.4-0.1-0.6-0.2s-0.2-0.3-0.2-0.5s0.1-0.4,0.2-0.5s0.3-0.2,0.6-0.2h7.8
		c0.1-0.5,0.3-1,0.5-1.4s0.4-0.8,0.6-1.1s0.5-0.5,0.8-0.7s0.6-0.3,1-0.3c0.3,0,0.6,0.1,0.9,0.3c0.3,0.2,0.5,0.4,0.7,0.7
		s0.3,0.7,0.4,1.1c0.1,0.4,0.2,0.9,0.2,1.4h10.6c0.2,0,0.4,0.1,0.6,0.2C140.6,85.1,140.7,85.3,140.7,85.5z M125,98.5
		c0.4-0.9,0.8-1.9,1.1-3s0.6-2.1,0.9-3.2c0.2-1.1,0.4-2.1,0.6-3.2c0.1-1,0.2-2,0.2-2.9h-2.5c-0.2,0.9-0.4,1.9-0.5,3.2
		c-0.1,1.3-0.2,2.8-0.2,4.6c0,1,0,1.9,0.1,2.6C124.8,97.3,124.9,97.9,125,98.5z M127,82.9c-0.1,0-0.3,0.1-0.5,0.4s-0.5,0.8-0.7,1.5
		h2c-0.1-0.6-0.2-1-0.3-1.4S127.1,82.9,127,82.9z"></path>
	<path class="st0 syajHROf_10" d="M136,97.8c-0.1,0.4-0.1,0.7-0.2,1.1c-0.1,0.3-0.2,0.6-0.2,0.9c-0.1,0.2-0.1,0.4-0.2,0.6
		c-0.1,0.2-0.1,0.2-0.1,0.2c-0.1,0.3-0.4,0.5-0.7,0.5c-0.2,0-0.4-0.1-0.5-0.2c-0.2-0.1-0.2-0.3-0.2-0.6c0-0.1,0-0.1,0-0.2
		c0,0,0.1-0.1,0.1-0.2s0.1-0.3,0.2-0.6c0.1-0.3,0.2-0.7,0.3-1.4c-0.2,0-0.5,0-0.7,0s-0.5-0.1-0.7-0.1c-0.2-0.1-0.4-0.2-0.5-0.4
		c-0.1-0.2-0.2-0.4-0.2-0.7c0-0.2,0.1-0.6,0.2-1c0.1-0.4,0.3-0.8,0.5-1.2c0.2-0.4,0.5-0.7,0.7-1c0.3-0.3,0.6-0.4,0.8-0.4
		c0.3,0,0.6,0.1,0.8,0.4s0.4,0.5,0.5,0.9c0.1,0.3,0.2,0.7,0.2,1.1s0.1,0.7,0.1,1c0.2,0,0.5,0,0.7,0s0.4,0,0.7,0
		c0.8,0,1.4,0.2,1.8,0.5c0.4,0.3,0.6,0.9,0.6,1.7c0,0.3,0,0.7-0.1,1c0,0.3-0.1,0.7-0.1,1.1c-0.1,0.4-0.1,0.7-0.1,1.1
		s-0.1,0.7-0.1,1.1c0,0.5,0.1,0.9,0.2,1.2c0.1,0.3,0.3,0.6,0.5,0.8s0.4,0.3,0.7,0.4c0.2,0.1,0.5,0.1,0.6,0.1c0.6,0,1.2-0.2,1.7-0.6
		s1-0.9,1.5-1.4s0.8-1.1,1.2-1.7s0.6-1.1,0.9-1.6c0.1-0.1,0.2-0.2,0.3-0.3c0.1-0.1,0.3-0.1,0.4-0.1c0.2,0,0.4,0.1,0.6,0.2
		c0.1,0.2,0.2,0.3,0.2,0.5c0,0.1,0,0.3-0.1,0.4c-0.3,0.6-0.7,1.2-1.1,1.9s-0.9,1.4-1.4,2s-1.1,1.2-1.8,1.6s-1.4,0.6-2.2,0.6
		c-0.5,0-1-0.1-1.4-0.3c-0.4-0.2-0.8-0.5-1.2-0.8c-0.3-0.4-0.6-0.8-0.8-1.3s-0.3-1.1-0.3-1.8c0-0.7,0.1-1.4,0.2-2.1
		c0.1-0.7,0.2-1.3,0.2-2c0-0.3-0.1-0.5-0.2-0.6c-0.1-0.1-0.4-0.2-0.8-0.2c-0.2,0-0.4,0-0.6,0S136.3,97.8,136,97.8z M134.6,96.2
		c0-0.1,0-0.2,0-0.4c0-0.2,0-0.3,0-0.5s0-0.3-0.1-0.4c0-0.1-0.1-0.2-0.1-0.2s-0.1,0.1-0.2,0.2s-0.1,0.2-0.2,0.4
		c-0.1,0.1-0.1,0.3-0.2,0.5c-0.1,0.2-0.1,0.3-0.1,0.4H134.6z"></path>
	<path class="st1 syajHROf_11" d="M136,97.8c-0.1,0.4-0.1,0.7-0.2,1.1c-0.1,0.3-0.2,0.6-0.2,0.9c-0.1,0.2-0.1,0.4-0.2,0.6
		c-0.1,0.2-0.1,0.2-0.1,0.2c-0.1,0.3-0.4,0.5-0.7,0.5c-0.2,0-0.4-0.1-0.5-0.2c-0.2-0.1-0.2-0.3-0.2-0.6c0-0.1,0-0.1,0-0.2
		c0,0,0.1-0.1,0.1-0.2s0.1-0.3,0.2-0.6c0.1-0.3,0.2-0.7,0.3-1.4c-0.2,0-0.5,0-0.7,0s-0.5-0.1-0.7-0.1c-0.2-0.1-0.4-0.2-0.5-0.4
		c-0.1-0.2-0.2-0.4-0.2-0.7c0-0.2,0.1-0.6,0.2-1c0.1-0.4,0.3-0.8,0.5-1.2c0.2-0.4,0.5-0.7,0.7-1c0.3-0.3,0.6-0.4,0.8-0.4
		c0.3,0,0.6,0.1,0.8,0.4s0.4,0.5,0.5,0.9c0.1,0.3,0.2,0.7,0.2,1.1s0.1,0.7,0.1,1c0.2,0,0.5,0,0.7,0s0.4,0,0.7,0
		c0.8,0,1.4,0.2,1.8,0.5c0.4,0.3,0.6,0.9,0.6,1.7c0,0.3,0,0.7-0.1,1c0,0.3-0.1,0.7-0.1,1.1c-0.1,0.4-0.1,0.7-0.1,1.1
		s-0.1,0.7-0.1,1.1c0,0.5,0.1,0.9,0.2,1.2c0.1,0.3,0.3,0.6,0.5,0.8s0.4,0.3,0.7,0.4c0.2,0.1,0.5,0.1,0.6,0.1c0.6,0,1.2-0.2,1.7-0.6
		s1-0.9,1.5-1.4s0.8-1.1,1.2-1.7s0.6-1.1,0.9-1.6c0.1-0.1,0.2-0.2,0.3-0.3c0.1-0.1,0.3-0.1,0.4-0.1c0.2,0,0.4,0.1,0.6,0.2
		c0.1,0.2,0.2,0.3,0.2,0.5c0,0.1,0,0.3-0.1,0.4c-0.3,0.6-0.7,1.2-1.1,1.9s-0.9,1.4-1.4,2s-1.1,1.2-1.8,1.6s-1.4,0.6-2.2,0.6
		c-0.5,0-1-0.1-1.4-0.3c-0.4-0.2-0.8-0.5-1.2-0.8c-0.3-0.4-0.6-0.8-0.8-1.3s-0.3-1.1-0.3-1.8c0-0.7,0.1-1.4,0.2-2.1
		c0.1-0.7,0.2-1.3,0.2-2c0-0.3-0.1-0.5-0.2-0.6c-0.1-0.1-0.4-0.2-0.8-0.2c-0.2,0-0.4,0-0.6,0S136.3,97.8,136,97.8z M134.6,96.2
		c0-0.1,0-0.2,0-0.4c0-0.2,0-0.3,0-0.5s0-0.3-0.1-0.4c0-0.1-0.1-0.2-0.1-0.2s-0.1,0.1-0.2,0.2s-0.1,0.2-0.2,0.4
		c-0.1,0.1-0.1,0.3-0.2,0.5c-0.1,0.2-0.1,0.3-0.1,0.4H134.6z"></path>
	<path class="st0 syajHROf_12" d="M154.5,106.6c0.5-0.5,1-1,1.5-1.5s1-1,1.5-1.6s0.9-1.1,1.3-1.7s0.8-1.2,1.1-1.9c0.1-0.2,0.2-0.3,0.3-0.3
		c0.1-0.1,0.3-0.1,0.4-0.1c0.2,0,0.4,0.1,0.6,0.2c0.1,0.2,0.2,0.4,0.2,0.6c0,0.1,0,0.2-0.1,0.3c-0.4,0.9-0.9,1.7-1.5,2.5
		s-1.1,1.5-1.7,2.1c-0.6,0.7-1.2,1.3-1.9,2s-1.2,1.3-1.8,1.9c-0.1,1-0.1,1.9,0,2.9s0.1,2,0.1,3.1c0,0.9,0,1.8-0.1,2.7
		c-0.1,0.9-0.1,1.7-0.3,2.6c-0.1,0.8-0.3,1.6-0.5,2.3c-0.2,0.7-0.5,1.3-0.8,1.8s-0.7,0.9-1.2,1.2c-0.4,0.3-1,0.4-1.6,0.4
		c-1,0-1.7-0.3-2.3-1c-0.5-0.7-0.8-1.6-0.8-2.9c0-0.7,0.1-1.4,0.2-2.1c0.1-0.8,0.4-1.6,0.6-2.4c0.3-0.8,0.6-1.6,0.9-2.5
		c0.4-0.8,0.8-1.6,1.2-2.4s0.9-1.5,1.4-2.3s1-1.4,1.5-1.9c0-0.7,0.1-1.4,0.1-2.1s0.1-1.4,0.1-2c-0.4,0.6-0.8,1.2-1.3,1.5
		c-0.5,0.4-1.1,0.6-1.8,0.6c-1.1,0-1.9-0.4-2.5-1.1s-0.9-1.7-0.9-2.9c0-0.9,0.1-1.7,0.3-2.5s0.4-1.4,0.6-1.9s0.4-0.9,0.6-1.2
		c0.2-0.3,0.2-0.4,0.2-0.4c0.2-0.2,0.4-0.4,0.6-0.4c0.2,0,0.4,0.1,0.6,0.2c0.1,0.2,0.2,0.3,0.2,0.6c0,0.2,0,0.3-0.1,0.4
		c0,0-0.1,0.1-0.2,0.3c-0.1,0.2-0.3,0.6-0.5,1.1s-0.3,1-0.5,1.6c-0.1,0.6-0.2,1.3-0.2,2.1c0,0.8,0.1,1.4,0.4,1.8
		c0.3,0.4,0.7,0.6,1.4,0.6c0.8,0,1.5-0.6,2.1-1.8s1.2-2.9,1.6-5.1c0-0.2,0.1-0.3,0.2-0.4c0.1-0.1,0.3-0.2,0.5-0.2s0.4,0.1,0.6,0.2
		c0.2,0.2,0.2,0.3,0.2,0.6c0,0,0,0.3-0.1,0.7c-0.1,0.5-0.1,1.1-0.2,1.8c-0.1,0.7-0.2,1.6-0.2,2.6
		C154.6,104.4,154.5,105.5,154.5,106.6z M152.8,111c-0.6,0.9-1.2,1.9-1.7,2.9s-1,2-1.3,3c-0.4,1-0.7,1.9-0.9,2.8s-0.3,1.7-0.3,2.4
		c0,0.7,0.1,1.3,0.4,1.7c0.2,0.4,0.6,0.6,1.1,0.6s0.9-0.2,1.2-0.7c0.4-0.5,0.7-1.1,0.9-1.9s0.4-1.8,0.6-3c0.1-1.2,0.2-2.5,0.2-4
		c0-0.6,0-1.2,0-1.8C152.9,112.4,152.8,111.7,152.8,111z"></path>
	<path class="st1 syajHROf_13" d="M154.5,106.6c0.5-0.5,1-1,1.5-1.5s1-1,1.5-1.6s0.9-1.1,1.3-1.7s0.8-1.2,1.1-1.9c0.1-0.2,0.2-0.3,0.3-0.3
		c0.1-0.1,0.3-0.1,0.4-0.1c0.2,0,0.4,0.1,0.6,0.2c0.1,0.2,0.2,0.4,0.2,0.6c0,0.1,0,0.2-0.1,0.3c-0.4,0.9-0.9,1.7-1.5,2.5
		s-1.1,1.5-1.7,2.1c-0.6,0.7-1.2,1.3-1.9,2s-1.2,1.3-1.8,1.9c-0.1,1-0.1,1.9,0,2.9s0.1,2,0.1,3.1c0,0.9,0,1.8-0.1,2.7
		c-0.1,0.9-0.1,1.7-0.3,2.6c-0.1,0.8-0.3,1.6-0.5,2.3c-0.2,0.7-0.5,1.3-0.8,1.8s-0.7,0.9-1.2,1.2c-0.4,0.3-1,0.4-1.6,0.4
		c-1,0-1.7-0.3-2.3-1c-0.5-0.7-0.8-1.6-0.8-2.9c0-0.7,0.1-1.4,0.2-2.1c0.1-0.8,0.4-1.6,0.6-2.4c0.3-0.8,0.6-1.6,0.9-2.5
		c0.4-0.8,0.8-1.6,1.2-2.4s0.9-1.5,1.4-2.3s1-1.4,1.5-1.9c0-0.7,0.1-1.4,0.1-2.1s0.1-1.4,0.1-2c-0.4,0.6-0.8,1.2-1.3,1.5
		c-0.5,0.4-1.1,0.6-1.8,0.6c-1.1,0-1.9-0.4-2.5-1.1s-0.9-1.7-0.9-2.9c0-0.9,0.1-1.7,0.3-2.5s0.4-1.4,0.6-1.9s0.4-0.9,0.6-1.2
		c0.2-0.3,0.2-0.4,0.2-0.4c0.2-0.2,0.4-0.4,0.6-0.4c0.2,0,0.4,0.1,0.6,0.2c0.1,0.2,0.2,0.3,0.2,0.6c0,0.2,0,0.3-0.1,0.4
		c0,0-0.1,0.1-0.2,0.3c-0.1,0.2-0.3,0.6-0.5,1.1s-0.3,1-0.5,1.6c-0.1,0.6-0.2,1.3-0.2,2.1c0,0.8,0.1,1.4,0.4,1.8
		c0.3,0.4,0.7,0.6,1.4,0.6c0.8,0,1.5-0.6,2.1-1.8s1.2-2.9,1.6-5.1c0-0.2,0.1-0.3,0.2-0.4c0.1-0.1,0.3-0.2,0.5-0.2s0.4,0.1,0.6,0.2
		c0.2,0.2,0.2,0.3,0.2,0.6c0,0,0,0.3-0.1,0.7c-0.1,0.5-0.1,1.1-0.2,1.8c-0.1,0.7-0.2,1.6-0.2,2.6
		C154.6,104.4,154.5,105.5,154.5,106.6z M152.8,111c-0.6,0.9-1.2,1.9-1.7,2.9s-1,2-1.3,3c-0.4,1-0.7,1.9-0.9,2.8s-0.3,1.7-0.3,2.4
		c0,0.7,0.1,1.3,0.4,1.7c0.2,0.4,0.6,0.6,1.1,0.6s0.9-0.2,1.2-0.7c0.4-0.5,0.7-1.1,0.9-1.9s0.4-1.8,0.6-3c0.1-1.2,0.2-2.5,0.2-4
		c0-0.6,0-1.2,0-1.8C152.9,112.4,152.8,111.7,152.8,111z"></path>
	<path class="st0 syajHROf_14" d="M175.9,100.5c-0.1,0.1-0.2,0.3-0.3,0.7c-0.2,0.4-0.4,0.8-0.7,1.2c-0.3,0.5-0.6,0.9-0.9,1.4
		c-0.4,0.5-0.8,1-1.2,1.4s-0.9,0.8-1.4,1c-0.5,0.3-1.1,0.4-1.6,0.4c-0.8,0-1.5-0.3-2-0.8s-0.9-1.2-1.2-1.9c-0.5,0.8-1,1.4-1.7,1.9
		s-1.3,0.7-2,0.7c-0.5,0-1-0.1-1.4-0.3c-0.4-0.2-0.8-0.5-1.1-0.8s-0.5-0.7-0.7-1.2s-0.2-1-0.2-1.5c0-1.1,0.2-2,0.6-2.9
		c0.4-0.8,0.8-1.5,1.4-2.1c0.6-0.6,1.2-1,1.9-1.2c0.7-0.3,1.4-0.4,2-0.4c0.4,0,0.8,0.1,1.2,0.2s0.7,0.2,0.9,0.4s0.5,0.3,0.6,0.4
		s0.2,0.2,0.2,0.2c0.2,0.2,0.2,0.4,0.2,0.6s-0.1,0.4-0.2,0.6c-0.2,0.2-0.3,0.2-0.5,0.2s-0.4-0.1-0.6-0.2c0,0-0.1-0.1-0.2-0.2
		s-0.2-0.2-0.4-0.2c-0.2-0.1-0.4-0.2-0.6-0.2c-0.2-0.1-0.5-0.1-0.8-0.1c-0.4,0-0.9,0.1-1.4,0.3c-0.5,0.2-0.9,0.5-1.3,0.9
		s-0.7,0.9-1,1.5s-0.4,1.4-0.4,2.2c0,0.3,0,0.5,0.1,0.8s0.2,0.5,0.3,0.7s0.3,0.4,0.6,0.5c0.2,0.1,0.5,0.2,0.9,0.2
		c0.2,0,0.5-0.1,0.9-0.2c0.3-0.2,0.6-0.4,0.9-0.8c0.3-0.3,0.6-0.8,0.8-1.3s0.4-1.2,0.5-1.9c0-0.2,0.1-0.4,0.3-0.5s0.3-0.2,0.5-0.2
		s0.4,0.1,0.5,0.2c0.1,0.2,0.2,0.3,0.2,0.5c0,0.3,0,0.6,0.1,1.1c0,0.5,0.1,1,0.3,1.4s0.4,0.9,0.7,1.2c0.3,0.3,0.7,0.5,1.2,0.5
		c0.3,0,0.7-0.1,1-0.3c0.3-0.2,0.6-0.4,1-0.7c0.3-0.3,0.6-0.6,0.9-1c0.3-0.4,0.5-0.8,0.8-1.2c0.2-0.4,0.4-0.8,0.6-1.1
		c0.2-0.4,0.3-0.7,0.5-0.9c0.1-0.2,0.2-0.3,0.3-0.4s0.3-0.1,0.4-0.1c0.2,0,0.4,0.1,0.6,0.3c0.1,0.2,0.2,0.4,0.2,0.6
		C176,100.3,176,100.4,175.9,100.5z"></path>
	<path class="st1 syajHROf_15" d="M175.9,100.5c-0.1,0.1-0.2,0.3-0.3,0.7c-0.2,0.4-0.4,0.8-0.7,1.2c-0.3,0.5-0.6,0.9-0.9,1.4
		c-0.4,0.5-0.8,1-1.2,1.4s-0.9,0.8-1.4,1c-0.5,0.3-1.1,0.4-1.6,0.4c-0.8,0-1.5-0.3-2-0.8s-0.9-1.2-1.2-1.9c-0.5,0.8-1,1.4-1.7,1.9
		s-1.3,0.7-2,0.7c-0.5,0-1-0.1-1.4-0.3c-0.4-0.2-0.8-0.5-1.1-0.8s-0.5-0.7-0.7-1.2s-0.2-1-0.2-1.5c0-1.1,0.2-2,0.6-2.9
		c0.4-0.8,0.8-1.5,1.4-2.1c0.6-0.6,1.2-1,1.9-1.2c0.7-0.3,1.4-0.4,2-0.4c0.4,0,0.8,0.1,1.2,0.2s0.7,0.2,0.9,0.4s0.5,0.3,0.6,0.4
		s0.2,0.2,0.2,0.2c0.2,0.2,0.2,0.4,0.2,0.6s-0.1,0.4-0.2,0.6c-0.2,0.2-0.3,0.2-0.5,0.2s-0.4-0.1-0.6-0.2c0,0-0.1-0.1-0.2-0.2
		s-0.2-0.2-0.4-0.2c-0.2-0.1-0.4-0.2-0.6-0.2c-0.2-0.1-0.5-0.1-0.8-0.1c-0.4,0-0.9,0.1-1.4,0.3c-0.5,0.2-0.9,0.5-1.3,0.9
		s-0.7,0.9-1,1.5s-0.4,1.4-0.4,2.2c0,0.3,0,0.5,0.1,0.8s0.2,0.5,0.3,0.7s0.3,0.4,0.6,0.5c0.2,0.1,0.5,0.2,0.9,0.2
		c0.2,0,0.5-0.1,0.9-0.2c0.3-0.2,0.6-0.4,0.9-0.8c0.3-0.3,0.6-0.8,0.8-1.3s0.4-1.2,0.5-1.9c0-0.2,0.1-0.4,0.3-0.5s0.3-0.2,0.5-0.2
		s0.4,0.1,0.5,0.2c0.1,0.2,0.2,0.3,0.2,0.5c0,0.3,0,0.6,0.1,1.1c0,0.5,0.1,1,0.3,1.4s0.4,0.9,0.7,1.2c0.3,0.3,0.7,0.5,1.2,0.5
		c0.3,0,0.7-0.1,1-0.3c0.3-0.2,0.6-0.4,1-0.7c0.3-0.3,0.6-0.6,0.9-1c0.3-0.4,0.5-0.8,0.8-1.2c0.2-0.4,0.4-0.8,0.6-1.1
		c0.2-0.4,0.3-0.7,0.5-0.9c0.1-0.2,0.2-0.3,0.3-0.4s0.3-0.1,0.4-0.1c0.2,0,0.4,0.1,0.6,0.3c0.1,0.2,0.2,0.4,0.2,0.6
		C176,100.3,176,100.4,175.9,100.5z"></path>
	<path class="st2 syajHROf_16" d="M173.3,90.5c0-1.3,0.7-2.7,2.1-3c1.9-0.4,2.7,1.7,3.2,3.1c0,0.1,0.2,0.2,0.3,0.1c0.7-0.7,1.4-1.4,2.5-1.6
		c0.6-0.1,1.4,0.2,1.7,0.8c0.3,0.5,0.1,1.1-0.1,1.5c-0.5,1.2-1.6,2.2-2.6,3c-0.8,0.6-1.6,1.1-2.4,1.6
		C175.9,94.7,173.3,93.2,173.3,90.5z"></path>
	<path class="st2 syajHROf_17" d="M166.2,80.5c0.2-1.2,1.2-2.3,2.4-2.6c2-0.6,3,1.4,3.1,3.1c0,0.2,0.4,0.4,0.4,0.1c0.5-1.6,2.5-2.4,3.9-1.6
		c1.3,0.7,1.5,2.3,1,3.5c-0.6,1.5-2.1,2.3-3.5,2.9c-0.8,0.3-1.5,0.6-2.3,0.9c-0.4,0.2-0.8,0.4-1.2,0.6c0,0,0,0,0,0c0,0,0,0,0,0
		C168.4,85.3,165.7,83.4,166.2,80.5z"></path>
	<path class="st2 syajHROf_18" d="M183,86.3c-1-0.2-1.8-0.9-2.5-1.5c0.2-0.5,0.2-1,0.3-1.5c0.1-0.7,0.5-1.5,1-2c0.6-0.6,1.6-0.7,2.2,0
		c0.6,0.7,0.1,1.5-0.4,2.1c-0.1,0.1,0,0.3,0.1,0.2c1.1-0.6,2.9,0.1,2.5,1.6C185.8,86.3,183.9,86.5,183,86.3z"></path>
</g>
<style>.syajHROf_0{stroke-dasharray:256 258;stroke-dashoffset:257;animation:syajHROf_draw_0 3100ms ease-out 0ms infinite,syajHROf_fade 3100ms linear 0ms infinite;}.syajHROf_1{stroke-dasharray:256 258;stroke-dashoffset:257;animation:syajHROf_draw_1 3100ms ease-out 0ms infinite,syajHROf_fade 3100ms linear 0ms infinite;}.syajHROf_2{stroke-dasharray:134 136;stroke-dashoffset:135;animation:syajHROf_draw_2 3100ms ease-out 0ms infinite,syajHROf_fade 3100ms linear 0ms infinite;}.syajHROf_3{stroke-dasharray:134 136;stroke-dashoffset:135;animation:syajHROf_draw_3 3100ms ease-out 0ms infinite,syajHROf_fade 3100ms linear 0ms infinite;}.syajHROf_4{stroke-dasharray:76 78;stroke-dashoffset:77;animation:syajHROf_draw_4 3100ms ease-out 0ms infinite,syajHROf_fade 3100ms linear 0ms infinite;}.syajHROf_5{stroke-dasharray:76 78;stroke-dashoffset:77;animation:syajHROf_draw_5 3100ms ease-out 0ms infinite,syajHROf_fade 3100ms linear 0ms infinite;}.syajHROf_6{stroke-dasharray:94 96;stroke-dashoffset:95;animation:syajHROf_draw_6 3100ms ease-out 0ms infinite,syajHROf_fade 3100ms linear 0ms infinite;}.syajHROf_7{stroke-dasharray:94 96;stroke-dashoffset:95;animation:syajHROf_draw_7 3100ms ease-out 0ms infinite,syajHROf_fade 3100ms linear 0ms infinite;}.syajHROf_8{stroke-dasharray:148 150;stroke-dashoffset:149;animation:syajHROf_draw_8 3100ms ease-out 0ms infinite,syajHROf_fade 3100ms linear 0ms infinite;}.syajHROf_9{stroke-dasharray:148 150;stroke-dashoffset:149;animation:syajHROf_draw_9 3100ms ease-out 0ms infinite,syajHROf_fade 3100ms linear 0ms infinite;}.syajHROf_10{stroke-dasharray:70 72;stroke-dashoffset:71;animation:syajHROf_draw_10 3100ms ease-out 0ms infinite,syajHROf_fade 3100ms linear 0ms infinite;}.syajHROf_11{stroke-dasharray:70 72;stroke-dashoffset:71;animation:syajHROf_draw_11 3100ms ease-out 0ms infinite,syajHROf_fade 3100ms linear 0ms infinite;}.syajHROf_12{stroke-dasharray:143 145;stroke-dashoffset:144;animation:syajHROf_draw_12 3100ms ease-out 0ms infinite,syajHROf_fade 3100ms linear 0ms infinite;}.syajHROf_13{stroke-dasharray:143 145;stroke-dashoffset:144;animation:syajHROf_draw_13 3100ms ease-out 0ms infinite,syajHROf_fade 3100ms linear 0ms infinite;}.syajHROf_14{stroke-dasharray:76 78;stroke-dashoffset:77;animation:syajHROf_draw_14 3100ms ease-out 0ms infinite,syajHROf_fade 3100ms linear 0ms infinite;}.syajHROf_15{stroke-dasharray:76 78;stroke-dashoffset:77;animation:syajHROf_draw_15 3100ms ease-out 0ms infinite,syajHROf_fade 3100ms linear 0ms infinite;}.syajHROf_16{stroke-dasharray:31 33;stroke-dashoffset:32;animation:syajHROf_draw_16 3100ms ease-out 0ms infinite,syajHROf_fade 3100ms linear 0ms infinite;}.syajHROf_17{stroke-dasharray:35 37;stroke-dashoffset:36;animation:syajHROf_draw_17 3100ms ease-out 0ms infinite,syajHROf_fade 3100ms linear 0ms infinite;}.syajHROf_18{stroke-dasharray:20 22;stroke-dashoffset:21;animation:syajHROf_draw_18 3100ms ease-out 0ms infinite,syajHROf_fade 3100ms linear 0ms infinite;}@keyframes syajHROf_draw{100%{stroke-dashoffset:0;}}@keyframes syajHROf_fade{0%{stroke-opacity:1;}90.3225806451613%{stroke-opacity:1;}100%{stroke-opacity:0;}}@keyframes syajHROf_draw_0{9.67741935483871%{stroke-dashoffset: 257}17.5767262444482%{ stroke-dashoffset: 0;}100%{ stroke-dashoffset: 0;}}@keyframes syajHROf_draw_1{17.5767262444482%{stroke-dashoffset: 257}25.47603313405769%{ stroke-dashoffset: 0;}100%{ stroke-dashoffset: 0;}}@keyframes syajHROf_draw_2{25.47603313405769%{stroke-dashoffset: 135}29.625474496303923%{ stroke-dashoffset: 0;}100%{ stroke-dashoffset: 0;}}@keyframes syajHROf_draw_3{29.625474496303923%{stroke-dashoffset: 135}33.77491585855016%{ stroke-dashoffset: 0;}100%{ stroke-dashoffset: 0;}}@keyframes syajHROf_draw_4{33.77491585855016%{stroke-dashoffset: 77}36.14163426516467%{ stroke-dashoffset: 0;}100%{ stroke-dashoffset: 0;}}@keyframes syajHROf_draw_5{36.14163426516467%{stroke-dashoffset: 77}38.508352671779186%{ stroke-dashoffset: 0;}100%{ stroke-dashoffset: 0;}}@keyframes syajHROf_draw_6{38.508352671779186%{stroke-dashoffset: 95}41.428329926693195%{ stroke-dashoffset: 0;}100%{ stroke-dashoffset: 0;}}@keyframes syajHROf_draw_7{41.428329926693195%{stroke-dashoffset: 95}44.34830718160721%{ stroke-dashoffset: 0;}100%{ stroke-dashoffset: 0;}}@keyframes syajHROf_draw_8{44.34830718160721%{stroke-dashoffset: 149}48.92806098141972%{ stroke-dashoffset: 0;}100%{ stroke-dashoffset: 0;}}@keyframes syajHROf_draw_9{48.928060981419726%{stroke-dashoffset: 149}53.507814781232234%{ stroke-dashoffset: 0;}100%{ stroke-dashoffset: 0;}}@keyframes syajHROf_draw_10{53.507814781232234%{stroke-dashoffset: 71}55.69011357174691%{ stroke-dashoffset: 0;}100%{ stroke-dashoffset: 0;}}@keyframes syajHROf_draw_11{55.69011357174691%{stroke-dashoffset: 71}57.87241236226159%{ stroke-dashoffset: 0;}100%{ stroke-dashoffset: 0;}}@keyframes syajHROf_draw_12{57.87241236226159%{stroke-dashoffset: 144}62.29848314865757%{ stroke-dashoffset: 0;}100%{ stroke-dashoffset: 0;}}@keyframes syajHROf_draw_13{62.29848314865757%{stroke-dashoffset: 144}66.72455393505355%{ stroke-dashoffset: 0;}100%{ stroke-dashoffset: 0;}}@keyframes syajHROf_draw_14{66.72455393505355%{stroke-dashoffset: 77}69.09127234166807%{ stroke-dashoffset: 0;}100%{ stroke-dashoffset: 0;}}@keyframes syajHROf_draw_15{69.09127234166807%{stroke-dashoffset: 77}71.45799074828258%{ stroke-dashoffset: 0;}100%{ stroke-dashoffset: 0;}}@keyframes syajHROf_draw_16{71.4579907482826%{stroke-dashoffset: 32}72.44156203414838%{ stroke-dashoffset: 0;}100%{ stroke-dashoffset: 0;}}@keyframes syajHROf_draw_17{72.44156203414836%{stroke-dashoffset: 36}73.54807973074736%{ stroke-dashoffset: 0;}100%{ stroke-dashoffset: 0;}}@keyframes syajHROf_draw_18{73.54807973074736%{stroke-dashoffset: 21}74.19354838709677%{ stroke-dashoffset: 0;}100%{ stroke-dashoffset: 0;}}

.loading{animation:load_fade 3100ms linear 0ms infinite;}
@keyframes load_fade{0%{opacity:0;}50%{opacity:0;}90.3225806451613%{opacity:1;}100%{opacity:0;}}

</style></svg>
